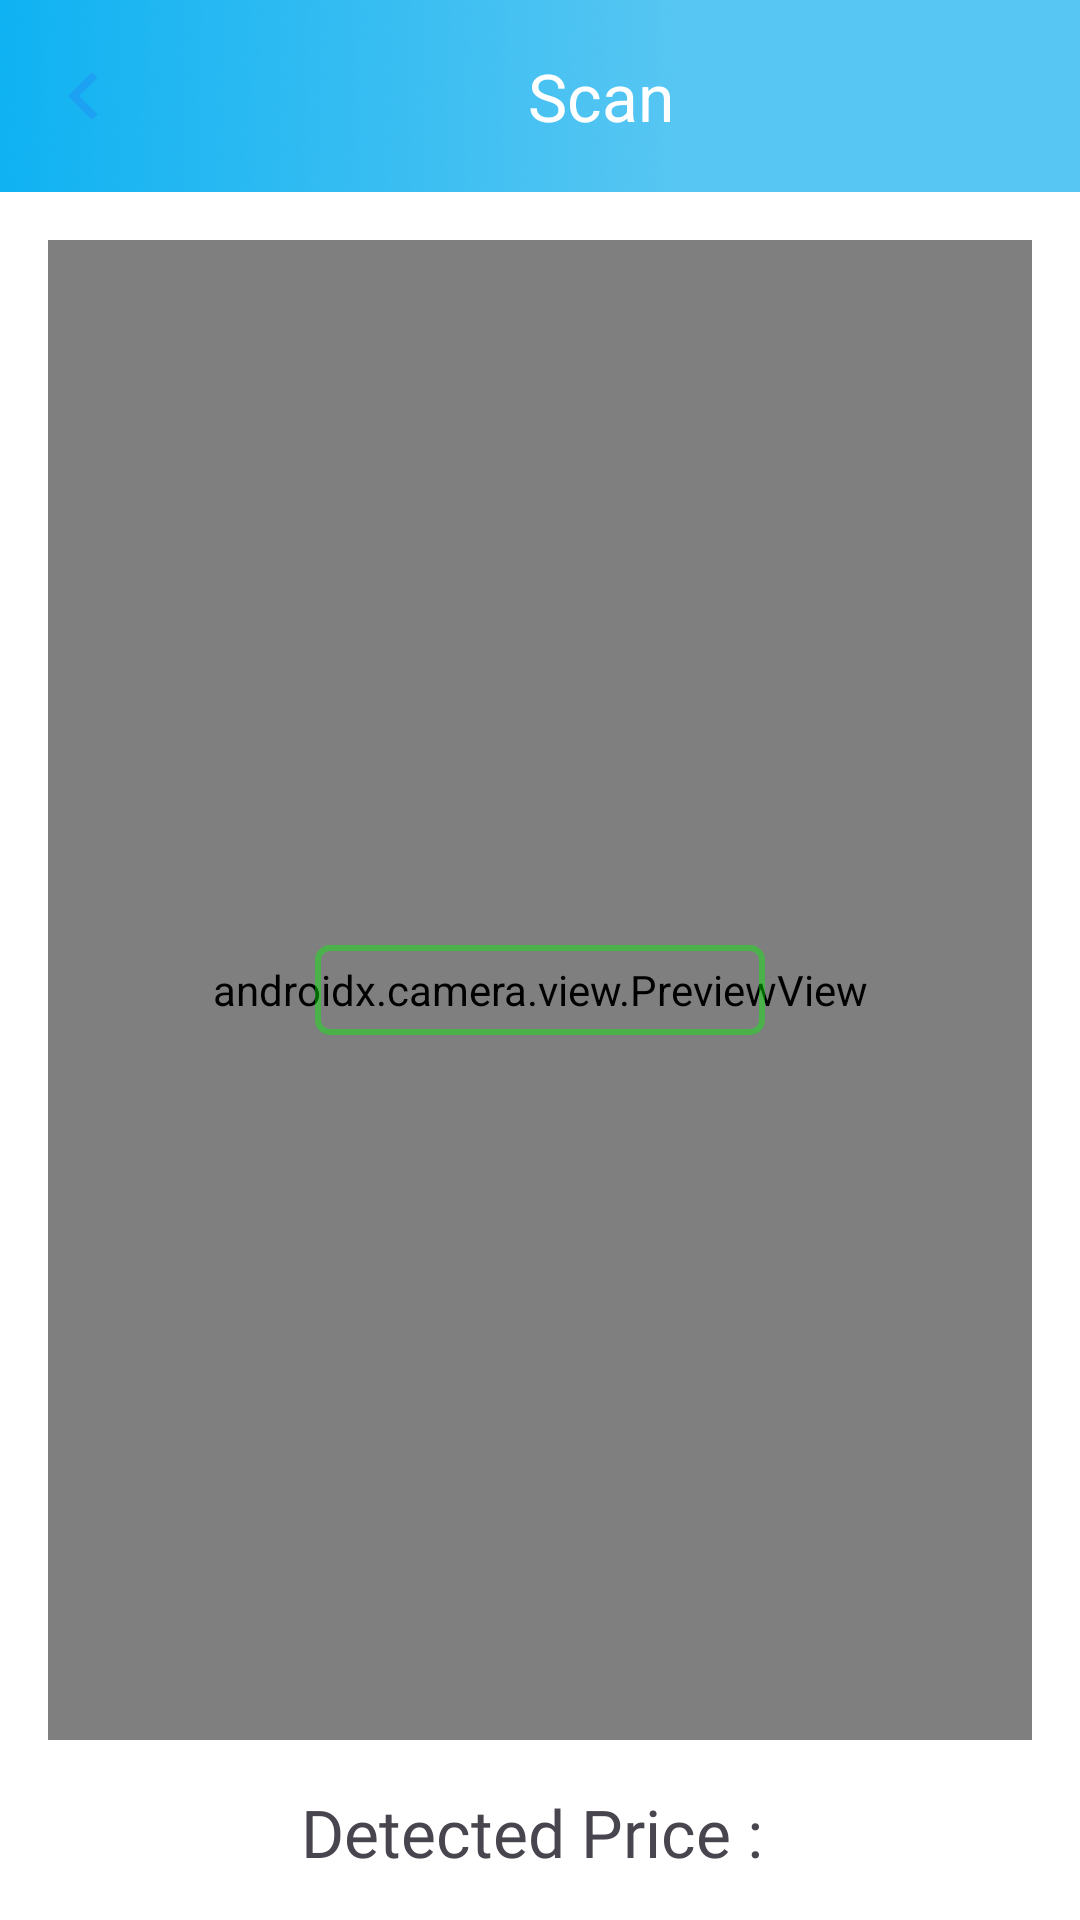

Here is an Android app screen rendered from its layout file. Give the layout XML and the strings, colors and styles it references.
<!-- AndroidManifest.xml: application theme Theme.Tez -->
<!-- res/layout/fragment_scan.xml -->
<?xml version="1.0" encoding="utf-8"?>
<androidx.constraintlayout.widget.ConstraintLayout xmlns:android="http://schemas.android.com/apk/res/android"
    xmlns:tools="http://schemas.android.com/tools"
    xmlns:app="http://schemas.android.com/apk/res-auto"
    android:id="@+id/scanFragmentLayout"
    android:layout_width="match_parent"
    android:layout_height="match_parent"
    android:background="@color/white"
    tools:context=".ScanFragment">

    
    <androidx.appcompat.widget.Toolbar
        android:id="@+id/toolbar_scan"
        android:layout_width="match_parent"
        android:layout_height="?attr/actionBarSize"
        android:background="@drawable/top_blue_background"
        app:layout_constraintStart_toStartOf="parent"
        app:layout_constraintEnd_toEndOf="parent"
        app:layout_constraintTop_toTopOf="parent"
        app:navigationIcon="@drawable/ic_chevron_left"
        app:title="Scan"
        app:titleMarginStart="120dp"
        app:titleTextColor="@android:color/white">

    </androidx.appcompat.widget.Toolbar>

    
    <FrameLayout
        android:id="@+id/cameraContainer"
        android:layout_width="match_parent"
        android:layout_height="500dp"
        app:layout_constraintTop_toBottomOf="@+id/toolbar_scan"
        app:layout_constraintBottom_toTopOf="@+id/detectedPriceTextView"
        app:layout_constraintStart_toStartOf="parent"
        app:layout_constraintEnd_toEndOf="parent"
        android:layout_margin="16dp">

        
        <androidx.camera.view.PreviewView
            android:id="@+id/previewView"
            android:layout_width="match_parent"
            android:layout_height="match_parent" />

        
        <View
            android:id="@+id/focusBox"
            android:layout_width="150dp"
            android:layout_height="30dp"
            android:layout_gravity="center"
            android:background="@drawable/focus_box_border"
            android:alpha="0.4"
            android:elevation="8dp" />
    </FrameLayout>

    
    <TextView
        android:id="@+id/detectedPriceTextView"
        android:layout_width="wrap_content"
        android:layout_height="wrap_content"
        android:text="Detected Price : "
        android:fontFamily="@font/league_spartan"
        android:textSize="22sp"
        android:layout_marginTop="16dp"
        app:layout_constraintTop_toBottomOf="@+id/cameraContainer"
        app:layout_constraintStart_toStartOf="parent"
        app:layout_constraintEnd_toEndOf="parent" />

    <Button
        android:id="@+id/scanButton"
        android:layout_width="wrap_content"
        android:layout_height="wrap_content"
        android:text="Scan"
        android:textSize="18sp"
        android:fontFamily="@font/league_spartan"
        android:backgroundTint="@color/overview_chart_left_axis"
        app:layout_constraintTop_toBottomOf="@+id/detectedPriceTextView"
        app:layout_constraintStart_toStartOf="parent"
        app:layout_constraintEnd_toEndOf="parent"
        android:layout_marginTop="16dp" />

</androidx.constraintlayout.widget.ConstraintLayout>
<!-- resources referenced by this layout -->
<resources>
  <color name="overview_chart_left_axis">#6DB6FE</color>
  <color name="white">#FFFFFFFF</color>
  <!-- drawable focus_box_border (drawable) -->
  <shape xmlns:android="http://schemas.android.com/apk/res/android"
      android:shape="rectangle">
      <solid android:color="@android:color/transparent"/>
      <stroke android:width="2dp" android:color="#00FF00"/>
      <corners android:radius="4dp"/>
  </shape>
  <!-- drawable ic_chevron_left (drawable) -->
  <vector xmlns:android="http://schemas.android.com/apk/res/android" android:height="32dp" android:tint="#1DA1F2" android:viewportHeight="24" android:viewportWidth="24" android:width="32dp">
        
      <path android:fillColor="@android:color/white" android:pathData="M15.41,7.41L14,6l-6,6 6,6 1.41,-1.41L10.83,12z"/>
      
  </vector>
  <!-- drawable top_blue_background: png bitmap (drawable, 76736 bytes) -->
  <style name="Theme.Tez" parent="Base.Theme.Tez" />
  <style name="Base.Theme.Tez" parent="Theme.Material3.DayNight.NoActionBar">
          
          
      </style>
</resources>
